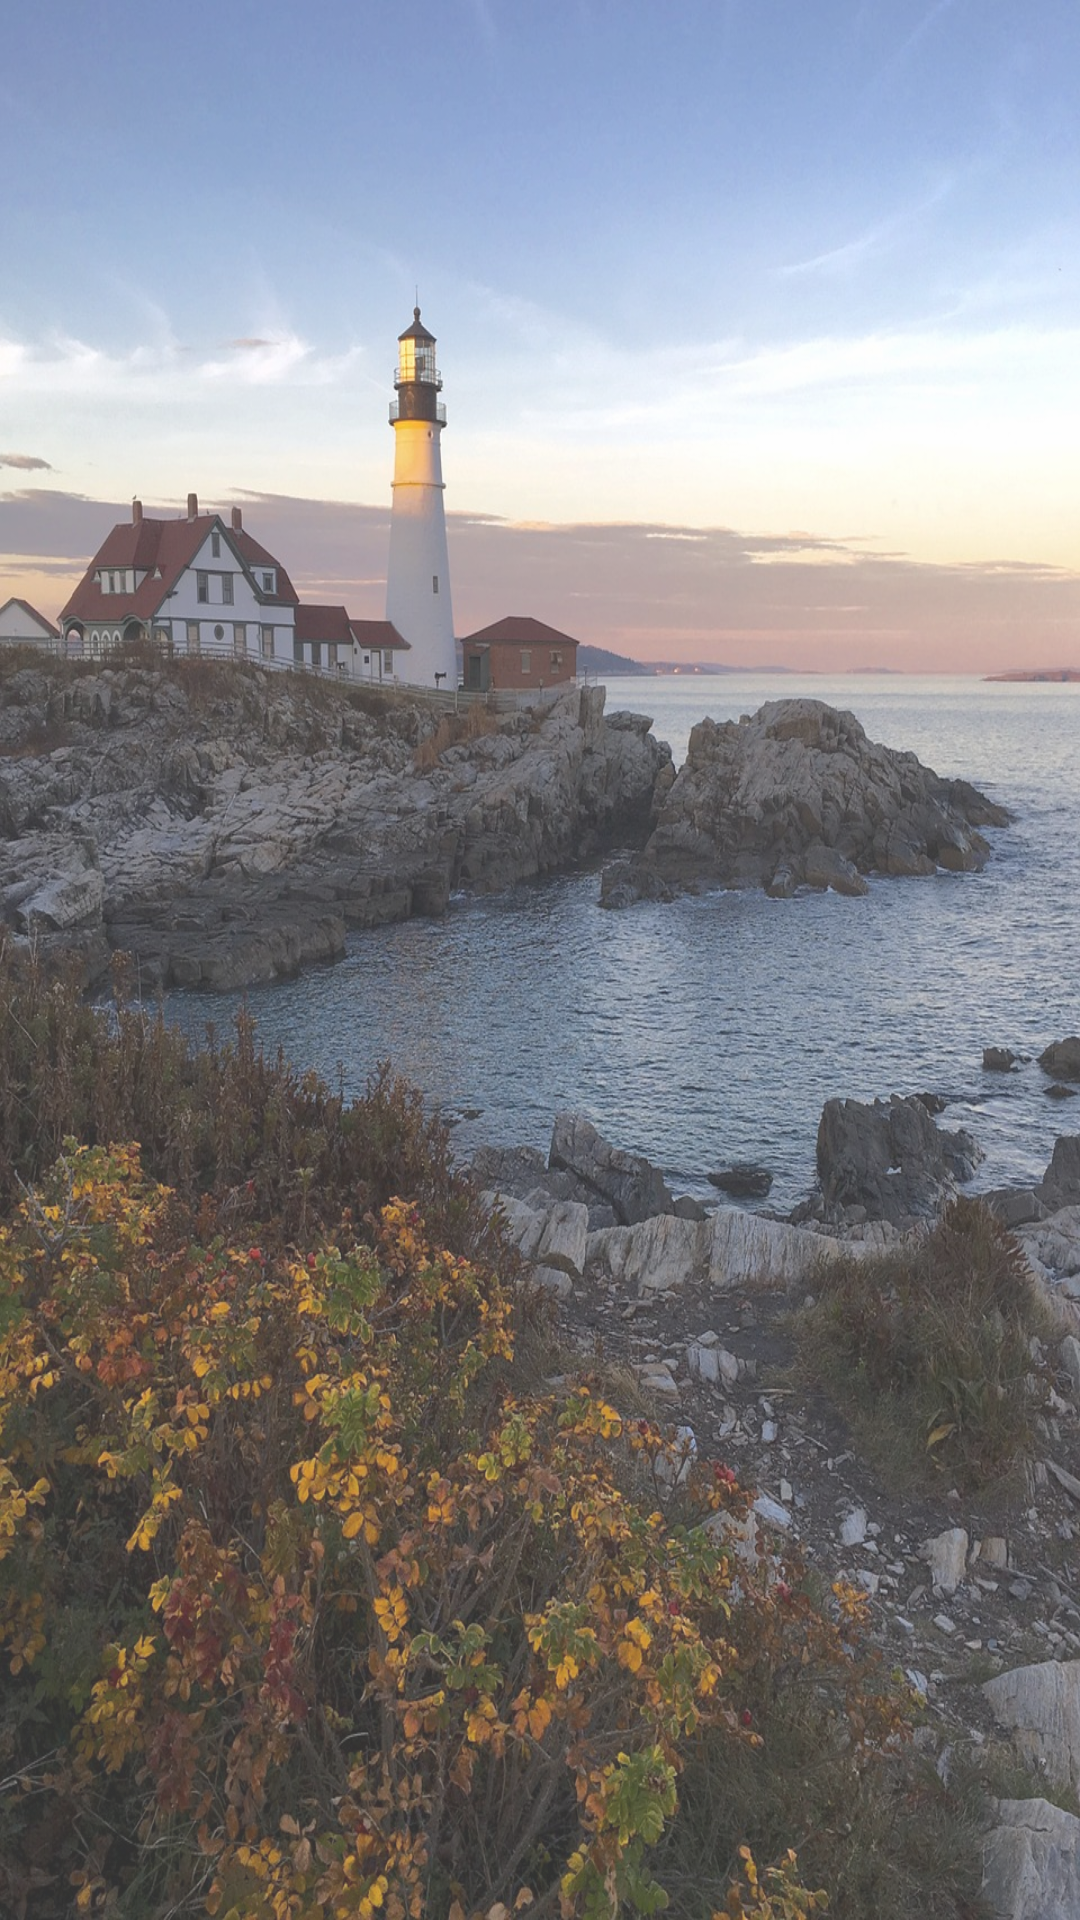

Layout XML and referenced resources for this Android screen:
<!-- AndroidManifest.xml: application theme AppTheme -->
<!-- res/layout/fragment_fragment_weather_display.xml -->
<LinearLayout xmlns:android="http://schemas.android.com/apk/res/android"
    xmlns:tools="http://schemas.android.com/tools"
    android:layout_width="match_parent"
    android:layout_height="match_parent"
    android:alpha="0.8"
    android:background="@drawable/second_background"
    android:gravity="bottom"
    android:orientation="vertical"
    tools:context="com.example.vartikasharma.mynewproject.FragmentWeatherDisplay">

    <TextView
        android:id="@+id/text_city_name"
        android:layout_width="wrap_content"
        android:layout_height="wrap_content"
        android:layout_marginTop="10dp"
        android:layout_marginLeft="20dp"
        android:layout_marginStart="20dp"
        android:gravity="center"
        android:textColor="@color/colorWhite"
        android:textSize="28sp" />

    <TextView
        android:id="@+id/temperature"
        android:layout_width="wrap_content"
        android:layout_height="wrap_content"
        android:layout_marginLeft="20dp"
        android:layout_marginStart="20dp"
        android:textColor="@color/colorWhite"
        android:textSize="28sp" />

    <TextView
        android:id="@+id/pressure"
        android:layout_marginLeft="20dp"
        android:layout_marginStart="20dp"
        android:textColor="@color/colorWhite"
        android:textSize="28sp"
        android:layout_width="wrap_content"
        android:layout_height="wrap_content" />

    <TextView
        android:id="@+id/humidity"
        android:layout_marginLeft="20dp"
        android:layout_marginStart="20dp"
        android:textColor="@color/colorWhite"
        android:textSize="28sp"
        android:layout_marginBottom="20dp"
        android:layout_width="wrap_content"
        android:layout_height="wrap_content" />

</LinearLayout>
<!-- resources referenced by this layout -->
<resources>
  <color name="colorWhite">#ffffff</color>
  <!-- drawable second_background: jpg bitmap (drawable, 440187 bytes) -->
  <style name="AppTheme" parent="Theme.AppCompat.Light.DarkActionBar">
          
          <item name="colorPrimary">@color/colorPrimary</item>
          <item name="colorPrimaryDark">@color/colorPrimaryDark</item>
          <item name="colorAccent">@color/colorAccent</item>
          <item name="windowNoTitle">true</item>
          <item name="windowActionBar">false</item>
      </style>
  <color name="colorPrimary">#3F51B5</color>
  <color name="colorPrimaryDark">#303F9F</color>
  <color name="colorAccent">#FF4081</color>
</resources>
